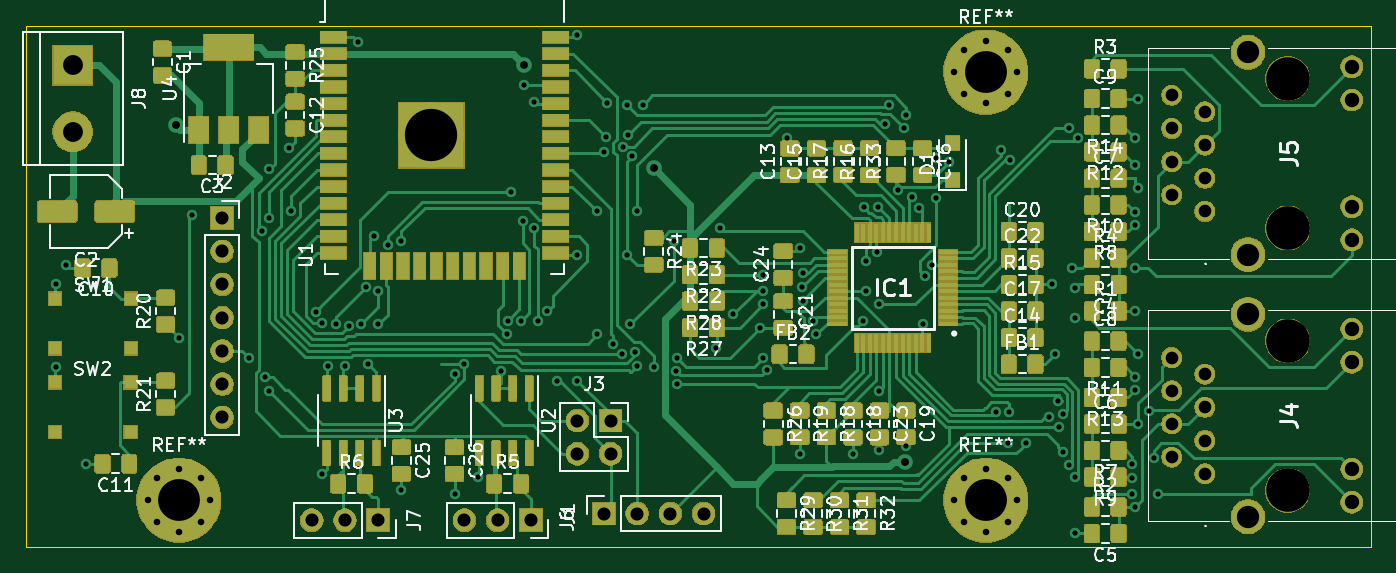
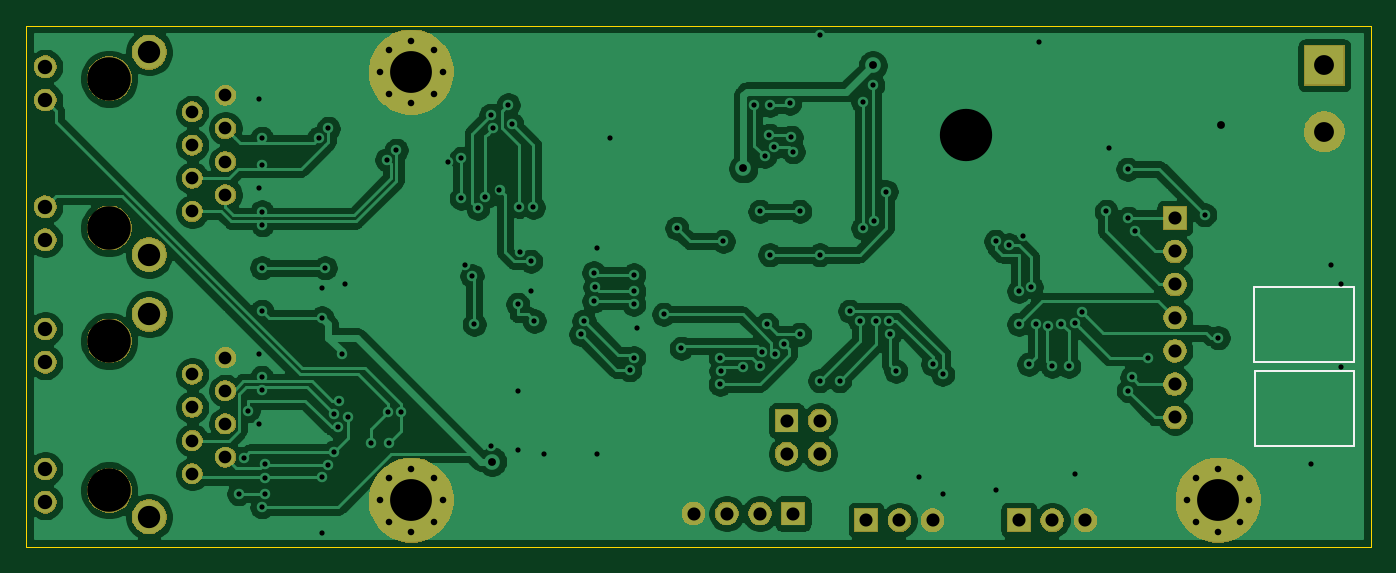
Circuit board: 11 layer files. Board 102.9 x 39.9 mm.
- bottom_copper: Mbed_Devboard-B_Cu.gbr (159065 bytes)
- bottom_mask: Mbed_Devboard-B_Mask.gbr (53782 bytes)
- paste: Mbed_Devboard-B_Paste.gbr (495 bytes)
- bottom_silk: Mbed_Devboard-B_SilkS.gbr (912 bytes)
- outline: Mbed_Devboard-Edge_Cuts.gbr (682 bytes)
- top_copper: Mbed_Devboard-F_Cu.gbr (299826 bytes)
- top_mask: Mbed_Devboard-F_Mask.gbr (192612 bytes)
- paste: Mbed_Devboard-F_Paste.gbr (243349 bytes)
- top_silk: Mbed_Devboard-F_SilkS.gbr (77282 bytes)
- drill: Mbed_Devboard-NPTH.drl (330 bytes)
- drill: Mbed_Devboard-PTH.drl (3553 bytes)

=== bottom_copper: Mbed_Devboard-B_Cu.gbr (159065 bytes, source omitted) ===
=== bottom_mask: Mbed_Devboard-B_Mask.gbr (53782 bytes, source omitted) ===
=== paste: Mbed_Devboard-B_Paste.gbr ===
G04 #@! TF.GenerationSoftware,KiCad,Pcbnew,(5.1.5)-3*
G04 #@! TF.CreationDate,2020-07-08T17:40:24+02:00*
G04 #@! TF.ProjectId,Mbed_Devboard,4d626564-5f44-4657-9662-6f6172642e6b,rev?*
G04 #@! TF.SameCoordinates,Original*
G04 #@! TF.FileFunction,Paste,Bot*
G04 #@! TF.FilePolarity,Positive*
%FSLAX46Y46*%
G04 Gerber Fmt 4.6, Leading zero omitted, Abs format (unit mm)*
G04 Created by KiCad (PCBNEW (5.1.5)-3) date 2020-07-08 17:40:24*
%MOMM*%
%LPD*%
G04 APERTURE LIST*
G04 APERTURE END LIST*
M02*

=== bottom_silk: Mbed_Devboard-B_SilkS.gbr ===
G04 #@! TF.GenerationSoftware,KiCad,Pcbnew,(5.1.5)-3*
G04 #@! TF.CreationDate,2020-07-08T17:40:24+02:00*
G04 #@! TF.ProjectId,Mbed_Devboard,4d626564-5f44-4657-9662-6f6172642e6b,rev?*
G04 #@! TF.SameCoordinates,Original*
G04 #@! TF.FileFunction,Legend,Bot*
G04 #@! TF.FilePolarity,Positive*
%FSLAX46Y46*%
G04 Gerber Fmt 4.6, Leading zero omitted, Abs format (unit mm)*
G04 Created by KiCad (PCBNEW (5.1.5)-3) date 2020-07-08 17:40:24*
%MOMM*%
%LPD*%
G04 APERTURE LIST*
%ADD10C,0.120000*%
G04 APERTURE END LIST*
D10*
X96266000Y-70993000D02*
X96266000Y-65278000D01*
X103886000Y-70993000D02*
X96266000Y-70993000D01*
X103886000Y-65278000D02*
X103886000Y-70993000D01*
X96266000Y-65278000D02*
X103886000Y-65278000D01*
X96307000Y-64578000D02*
X96307000Y-58863000D01*
X103927000Y-64578000D02*
X96307000Y-64578000D01*
X103927000Y-58863000D02*
X103927000Y-64578000D01*
X96307000Y-58863000D02*
X103927000Y-58863000D01*
M02*

=== outline: Mbed_Devboard-Edge_Cuts.gbr ===
G04 #@! TF.GenerationSoftware,KiCad,Pcbnew,(5.1.5)-3*
G04 #@! TF.CreationDate,2020-07-08T17:40:24+02:00*
G04 #@! TF.ProjectId,Mbed_Devboard,4d626564-5f44-4657-9662-6f6172642e6b,rev?*
G04 #@! TF.SameCoordinates,Original*
G04 #@! TF.FileFunction,Profile,NP*
%FSLAX46Y46*%
G04 Gerber Fmt 4.6, Leading zero omitted, Abs format (unit mm)*
G04 Created by KiCad (PCBNEW (5.1.5)-3) date 2020-07-08 17:40:24*
%MOMM*%
%LPD*%
G04 APERTURE LIST*
%ADD10C,0.050000*%
G04 APERTURE END LIST*
D10*
X94996000Y-38862000D02*
X197866000Y-38862000D01*
X94996000Y-78740000D02*
X94996000Y-38862000D01*
X197866000Y-78740000D02*
X94996000Y-78740000D01*
X197866000Y-38862000D02*
X197866000Y-78740000D01*
M02*

=== top_copper: Mbed_Devboard-F_Cu.gbr (299826 bytes, source omitted) ===
=== top_mask: Mbed_Devboard-F_Mask.gbr (192612 bytes, source omitted) ===
=== paste: Mbed_Devboard-F_Paste.gbr (243349 bytes, source omitted) ===
=== top_silk: Mbed_Devboard-F_SilkS.gbr (77282 bytes, source omitted) ===
=== drill: Mbed_Devboard-NPTH.drl ===
M48
; DRILL file {KiCad (5.1.5)-3} date 07/08/20 17:40:25
; FORMAT={-:-/ absolute / inch / decimal}
; #@! TF.CreationDate,2020-07-08T17:40:25+02:00
; #@! TF.GenerationSoftware,Kicad,Pcbnew,(5.1.5)-3
; #@! TF.FileFunction,NonPlated,1,2,NPTH
FMAT,2
INCH
T1C0.1311
%
G90
G05
T1
X7.54Y-1.69
X7.54Y-2.14
X7.54Y-2.48
X7.54Y-2.93
T0
M30

=== drill: Mbed_Devboard-PTH.drl ===
M48
; DRILL file {KiCad (5.1.5)-3} date 07/08/20 17:40:25
; FORMAT={-:-/ absolute / inch / decimal}
; #@! TF.CreationDate,2020-07-08T17:40:25+02:00
; #@! TF.GenerationSoftware,Kicad,Pcbnew,(5.1.5)-3
; #@! TF.FileFunction,Plated,1,2,PTH
FMAT,2
INCH
T1C0.0157
T2C0.0197
T3C0.0236
T4C0.0382
T5C0.0394
T6C0.0433
T7C0.0598
T8C0.0673
T9C0.1260
T10C0.1575
%
G90
G05
T1
X3.83Y-2.31
X3.83Y-2.56
X3.86Y-2.25
X3.92Y-2.85
X4.2Y-2.47
X4.24Y-2.1
X4.41Y-2.53
X4.45Y-2.15
X4.46Y-2.59
X4.47Y-2.11
X4.47Y-2.63
X4.4724Y-1.9624
X4.53Y-1.9
X4.5371Y-2.0901
X4.6114Y-2.3918
X4.63Y-2.88
X4.6303Y-2.4263
X4.65Y-2.5565
X4.6724Y-2.4278
X4.7Y-2.5565
X4.7109Y-2.4359
X4.74Y-1.58
X4.7496Y-2.4288
X4.7626Y-2.3175
X4.77Y-2.55
X4.7872Y-2.1645
X4.8Y-2.33
X4.8Y-2.43
X4.83Y-2.19
X4.87Y-2.18
X4.87Y-2.93
X5.03Y-2.58
X5.03Y-2.94
X5.06Y-2.55
X5.1Y-2.89
X5.1704Y-2.5707
X5.1885Y-2.4605
X5.19Y-2.4185
X5.2Y-2.03
X5.23Y-2.42
X5.2372Y-2.1182
X5.24Y-1.71
X5.27Y-1.76
X5.27Y-2.14
X5.28Y-2.42
X5.31Y-2.39
X5.34Y-2.6
X5.4Y-1.56
X5.4Y-2.22
X5.4Y-2.6
X5.46Y-2.09
X5.46Y-2.46
X5.4802Y-1.91
X5.4855Y-1.8664
X5.49Y-1.7635
X5.5085Y-2.4885
X5.5347Y-2.5179
X5.5373Y-1.8967
X5.55Y-1.77
X5.55Y-2.22
X5.5524Y-1.8604
X5.56Y-2.43
X5.5656Y-1.924
X5.5737Y-2.5121
X5.5784Y-2.5569
X5.58Y-2.09
X5.5965Y-1.77
X5.63Y-2.56
X5.69Y-2.18
X5.6974Y-2.5698
X5.7Y-2.5305
X5.7Y-2.61
X5.8164Y-2.502
X5.83Y-2.14
X5.87Y-2.4
X5.95Y-2.44
X5.96Y-2.28
X5.96Y-2.33
X5.96Y-2.53
X5.9602Y-2.3702
X5.9725Y-2.5674
X6.0328Y-1.8685
X6.07Y-2.2
X6.07Y-2.82
X6.0777Y-2.3177
X6.08Y-2.36
X6.0809Y-2.2741
X6.11Y-2.42
X6.12Y-2.46
X6.23Y-2.82
X6.26Y-2.42
X6.2626Y-2.0776
X6.27Y-2.24
X6.27Y-2.33
X6.3015Y-2.2113
X6.3064Y-2.0751
X6.31Y-2.37
X6.31Y-2.63
X6.31Y-2.81
X6.3274Y-1.8264
X6.3382Y-1.7693
X6.3645Y-2.0255
X6.3845Y-1.8399
X6.3893Y-2.7964
X6.3902Y-1.7998
X6.4083Y-2.0474
X6.4301Y-2.0802
X6.44Y-2.43
X6.4473Y-2.2842
X6.4686Y-2.251
X6.48Y-1.93
X6.48Y-2.05
X6.52Y-1.94
X6.66Y-2.6937
X6.675Y-1.905
X6.6968Y-2.7885
X6.6994Y-2.6937
X6.7042Y-1.9342
X6.751Y-2.7885
X6.82Y-2.71
X6.83Y-2.31
X6.84Y-2.52
X6.8478Y-2.66
X6.85Y-2.74
X6.8636Y-2.7
X6.8636Y-2.8154
X6.88Y-1.84
X6.8813Y-2.8527
X6.89Y-2.26
X6.9Y-2.32
X6.9Y-2.41
X6.9Y-2.89
X6.9Y-3.06
X6.9078Y-1.8678
X7.07Y-2.94
X7.0715Y-2.8499
X7.0715Y-2.8931
X7.0784Y-2.1306
X7.08Y-1.87
X7.08Y-1.9506
X7.08Y-2.0913
X7.08Y-2.26
X7.08Y-2.39
X7.08Y-2.98
X7.0811Y-2.5893
X7.0811Y-2.6287
X7.09Y-1.75
X7.09Y-2.02
X7.09Y-2.52
X7.09Y-2.73
X7.1209Y-2.69
X7.1355Y-2.8328
X7.15Y-2.94
T2
X4.1055Y-2.96
X4.1332Y-2.8932
X4.1332Y-3.0268
X4.2Y-2.8655
X4.2Y-3.0545
X4.2668Y-2.8932
X4.2668Y-3.0268
X4.2945Y-2.96
X6.5355Y-2.96
X6.5632Y-2.8932
X6.5632Y-3.0268
X6.63Y-2.8655
X6.63Y-3.0545
X6.6968Y-2.8932
X6.6968Y-3.0268
X6.7245Y-2.96
X6.5355Y-1.67
X6.5632Y-1.6032
X6.5632Y-1.7368
X6.63Y-1.5755
X6.63Y-1.7645
X6.6968Y-1.6032
X6.6968Y-1.7368
X6.7245Y-1.67
T3
X4.19Y-1.83
X5.24Y-1.65
X5.63Y-1.96
X6.3868Y-2.8436
T4
X7.19Y-1.74
X7.19Y-1.84
X7.19Y-1.94
X7.19Y-2.04
X7.29Y-1.79
X7.29Y-1.89
X7.29Y-1.99
X7.29Y-2.09
X7.19Y-2.53
X7.19Y-2.63
X7.19Y-2.73
X7.19Y-2.83
X7.29Y-2.58
X7.29Y-2.68
X7.29Y-2.78
X7.29Y-2.88
T5
X5.4Y-2.72
X5.4Y-2.82
X5.5Y-2.72
X5.5Y-2.82
X4.6Y-3.02
X4.7Y-3.02
X4.8Y-3.02
X5.48Y-3.0
X5.58Y-3.0
X5.68Y-3.0
X5.78Y-3.0
X5.06Y-3.02
X5.16Y-3.02
X5.26Y-3.02
X4.33Y-2.11
X4.33Y-2.21
X4.33Y-2.31
X4.33Y-2.41
X4.33Y-2.51
X4.33Y-2.61
X4.33Y-2.71
T6
X7.7329Y-1.6542
X7.7329Y-1.7542
X7.7329Y-2.0758
X7.7329Y-2.1758
X7.7329Y-2.4442
X7.7329Y-2.5442
X7.7329Y-2.8658
X7.7329Y-2.9658
T7
X3.88Y-1.65
X3.88Y-1.85
T8
X7.4199Y-1.6101
X7.4199Y-2.2199
X7.4199Y-2.4001
X7.4199Y-3.0099
T9
X4.2Y-2.96
X6.63Y-2.96
X6.63Y-1.67
T10
X4.96Y-1.86
T0
M30

